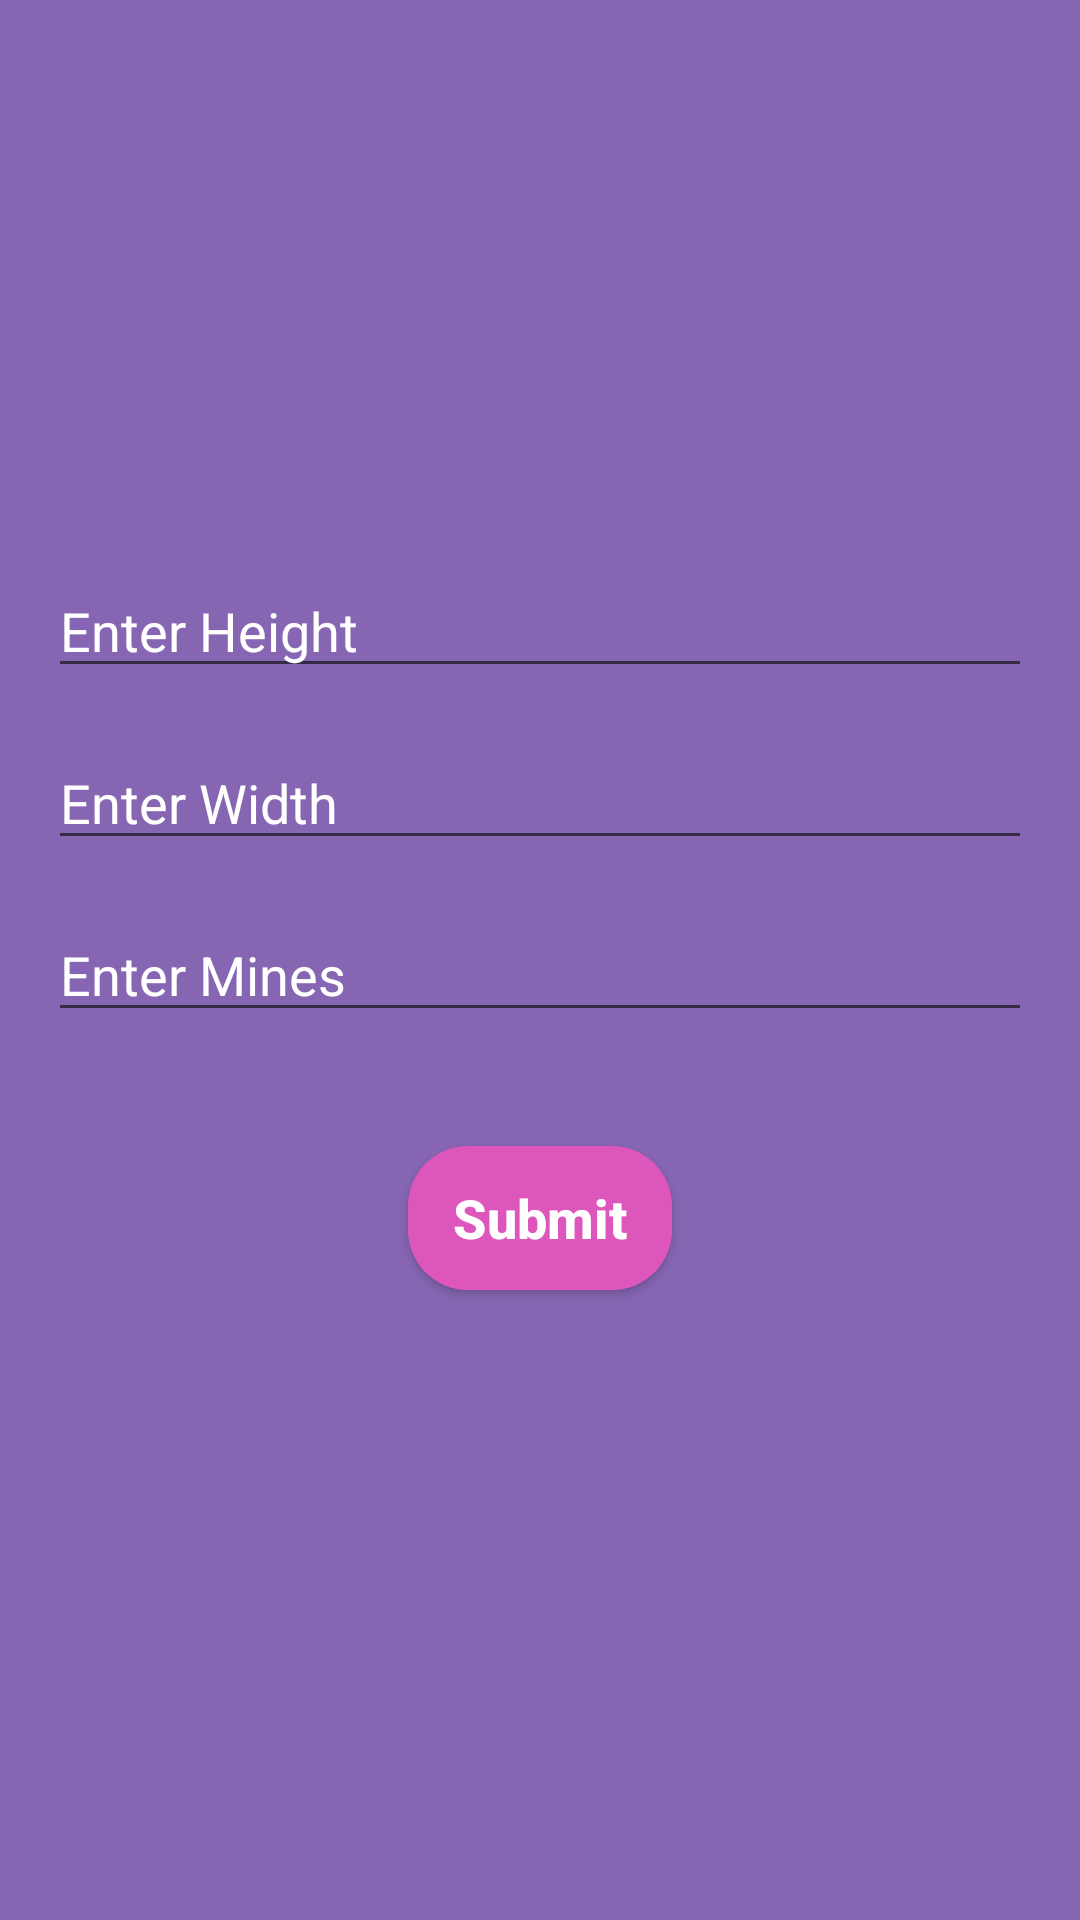

Android layout source for this screen:
<!-- AndroidManifest.xml: application theme Theme.MineSweeper -->
<!-- res/layout/dialog_custom_board.xml -->
<?xml version="1.0" encoding="utf-8"?>
<androidx.constraintlayout.widget.ConstraintLayout xmlns:android="http://schemas.android.com/apk/res/android"
    xmlns:app="http://schemas.android.com/apk/res-auto"
    android:layout_width="match_parent"
    android:background="@color/purple_200"
    android:layout_height="match_parent">



    <EditText
        android:id="@+id/etHeight"
        android:layout_width="match_parent"
        android:layout_height="wrap_content"
        android:hint="@string/enter_height"
        android:textColor="@color/white"
        android:textColorHint="@color/white"
        android:inputType="number"
        android:layout_marginHorizontal="16dp"
        android:layout_marginVertical="8dp"
        app:layout_constraintBottom_toTopOf="@+id/etWidth"
        app:layout_constraintEnd_toEndOf="parent"
        app:layout_constraintStart_toStartOf="parent"
        app:layout_constraintTop_toTopOf="parent"
        app:layout_constraintVertical_chainStyle="packed"
        android:importantForAutofill="no" />

    <EditText
        android:id="@+id/etWidth"
        android:layout_width="match_parent"
        android:layout_height="wrap_content"
        android:hint="@string/enter_width"
        android:textColor="@color/white"
        android:textColorHint="@color/white"
        android:inputType="number"
        android:layout_marginHorizontal="16dp"
        android:layout_marginVertical="8dp"
        app:layout_constraintBottom_toTopOf="@+id/etMines"
        app:layout_constraintEnd_toEndOf="parent"
        app:layout_constraintStart_toStartOf="parent"
        app:layout_constraintTop_toBottomOf="@+id/etHeight"
        android:importantForAutofill="no" />

    <EditText
        android:id="@+id/etMines"
        android:layout_width="match_parent"
        android:layout_height="wrap_content"
        android:hint="@string/enter_mines"
        android:textColor="@color/white"
        android:textColorHint="@color/white"
        android:inputType="number"
        android:layout_marginHorizontal="16dp"
        android:layout_marginVertical="8dp"
        app:layout_constraintBottom_toTopOf="@+id/btnSubmit"
        app:layout_constraintEnd_toEndOf="parent"
        app:layout_constraintStart_toStartOf="parent"
        app:layout_constraintTop_toBottomOf="@+id/etWidth"
        android:importantForAutofill="no" />

    <Button
        android:id="@+id/btnSubmit"
        android:layout_width="wrap_content"
        android:layout_height="wrap_content"
        android:layout_marginVertical="30dp"
        android:text="@string/submit"
        android:textColor="@color/white"
        android:background="@drawable/pink_button_bg"
        android:padding="10dp"
        android:textAllCaps="false"
        android:textStyle="bold"
        android:textSize="18sp"
        app:layout_constraintBottom_toBottomOf="parent"
        app:layout_constraintEnd_toEndOf="parent"
        app:layout_constraintStart_toStartOf="parent"
        app:layout_constraintTop_toBottomOf="@+id/etMines" />


</androidx.constraintlayout.widget.ConstraintLayout>
<!-- resources referenced by this layout -->
<resources>
  <color name="purple_200">#8666B3</color>
  <color name="white">#FFFFFFFF</color>
  <!-- drawable pink_button_bg (drawable) -->
  <?xml version="1.0" encoding="utf-8"?>
  <shape xmlns:android="http://schemas.android.com/apk/res/android">
  <solid android:color="@color/purple_700"/>
      <corners android:radius="20dp"/>
  </shape>
  <string name="enter_height">Enter Height</string>
  <string name="enter_mines">Enter Mines</string>
  <string name="enter_width">Enter Width</string>
  <string name="submit">Submit</string>
  <style name="Theme.MineSweeper" parent="android:Theme.Material.Light.NoActionBar">
          <item name="android:statusBarColor">@color/purple_500</item>
      </style>
  <color name="purple_700">#DD56BC</color>
  <color name="purple_500">#17131F</color>
</resources>
